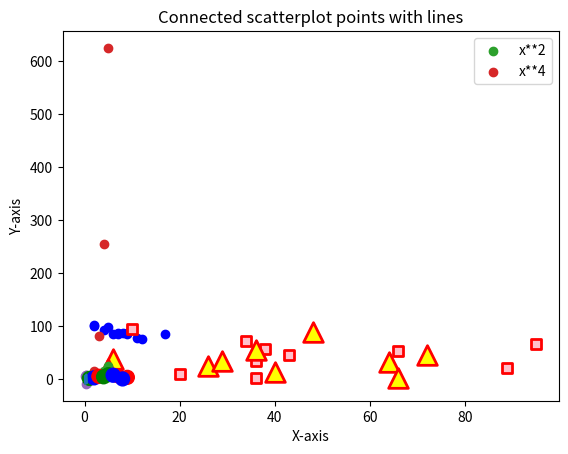

Source code (Python): (Note: this script raises an exception after producing the figure.)
import matplotlib.pyplot as plt

x = [5, 7, 8, 7, 2, 17, 2, 9,
     4, 11, 12, 9, 6]

y = [99, 86, 87, 88, 100, 86,
     103, 87, 94, 78, 77, 85, 86]

plt.scatter(x, y, c='blue')
plt.show()

"""Plot with different data shape
and color for two datasets"""

import matplotlib.pyplot as plt
# Dataset 1
x1 = [89, 43, 36, 36, 95, 10,
      66, 34, 38, 20]

y1 = [21, 46, 3, 35, 67, 95,
      53, 72, 58, 10]

# Dataset 2
x2 = [26, 29, 48, 64, 6, 5,
      36, 66, 72, 40]

y2 = [26, 34, 90, 33, 38,
      20, 56, 2, 47, 15]

plt.scatter(x1, y1, c='pink', linewidths=2, marker='s',
            edgecolors='red', s=50)
plt.scatter(x2, y2, c="yellow", linewidths=2, marker="^",
            edgecolors="red", s=200)

plt.xlabel("X-axis")
plt.ylabel("Y-axis")

plt.show()


# Legend in scatter plot

import matplotlib.pyplot as plt

#Adjust cordinates
x = [1,2,3,4,5]
y1 = [2,4,6,8,10]
y2 = [3,6,9,12,15]

# Depict illustration

plt.scatter(x, y1)
plt.scatter(x, y2)

# Apply legend

plt.legend(["2*x", "3*x"], ncol=2,
loc='lower right', bbox_to_anchor=(1,1))
plt.show()

# If use lable parameter then legend() must be use

# import required modules
import matplotlib.pyplot as plt
import numpy as np

# assign coordinates
x = np.arange(1, 6)
y1 = x ** 2
y2 = x ** 4

# depict illustration
plt.scatter(x, y1, label="x**2")
plt.scatter(x, y2, label="x**4")

# apply legend()
plt.legend()
plt.show()


# Scatterplot points with line

import matplotlib.pyplot as plt
import numpy as np

# Initialize x and y coordinates

x = [0.1, 0.2, 0.3, 0.4, 0.5]
y = [6.2, -8.4, 8.5, 9.2, -6.3]

# set the title of a plot

plt.title("Connected scatterplot points with lines")
plt.scatter(x,y)
plt.plot(x,y)
plt.show()

# using colormap

import matplotlib.pyplot as plt
import numpy as np

# assign data points
a = np.array([[9, 1, 2, 7, 5, 8, 3, 4, 6],
                 [4, 2, 3, 7, 9, 1, 6, 5, 8]])
categories = np.array([0,1,2,0,1,2,0,1,2])
colormap = np.array(['r','g','b'])

plt.scatter(a[0], a[1], s=100, c=colormap[categories])
plt.show()



import matplotlib.pyplot as plt
import numpy as np

plt.style.use('seaborn')

x = [1, 2, 3, 4, 5, 6, 7, 8, 9, 10]
y = [8, 7, 6, 4, 5, 6, 7, 8, 9, 10]

plt.xticks(np.arange(11))
plt.yticks(np.arange(11))

plt.scatter(x, y, s=500, c='g')

plt.title("Scatter Plot", fontsize=25)

plt.xlabel('x-axis', fontsize=18)
plt.ylabel('y-axis', fontsize=18)

plt.show()


# data points with variable size

import matplotlib.pyplot as plt

plt.style.use('seaborn')

x = [1, 2, 3, 4, 5, 6, 7, 8, 9, 10, 11, 12]
y = [1, 2, 3, 4, 5, 6, 7, 8, 9, 10, 11, 12]
points_size = [100, 200, 300, 400, 500, 600, 700, 800, 900, 1000, 1100, 1200]

plt.xticks(np.arange(13))
plt.yticks(np.arange(13))

plt.scatter(x, y, s=points_size, c='g')
plt.title("Scatter plot with increase size")

plt.xlabel('x-axis')
plt.ylabel('y-axis')

plt.show()